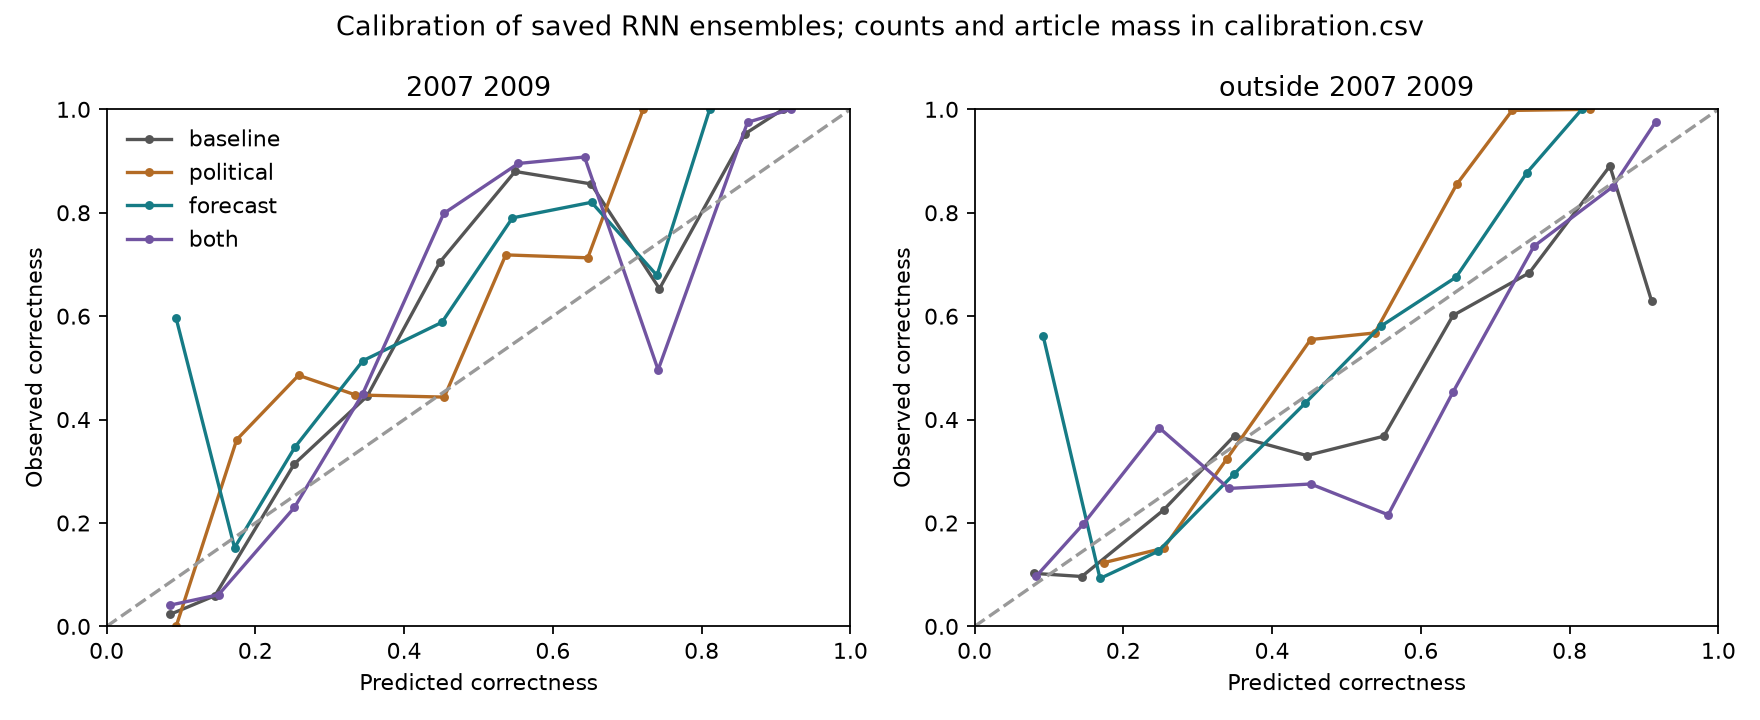

The file beside this chart, header and first rows:
scope, arm, bin, n_claims, article_mass, mean_probability, observed_hit_rate
all, baseline, 0, 2413, 1107, 0.08074, 0.08337
all, baseline, 1, 8288, 3674, 0.1447, 0.08278
all, baseline, 2, 8971, 3808, 0.2534, 0.258
all, baseline, 3, 11403, 4885, 0.3498, 0.4
all, baseline, 4, 8297, 3720, 0.4472, 0.4735
all, baseline, 5, 6849, 3062, 0.5498, 0.5281
all, baseline, 6, 3685, 1599, 0.6455, 0.6728
all, baseline, 7, 3749, 1639, 0.7451, 0.6746
all, baseline, 8, 2983, 1358, 0.8554, 0.9085
all, baseline, 9, 169, 85.94, 0.9098, 0.796
all, political, 0, 1, 0.1667, 0.09349, 0.0
all, political, 1, 4194, 1746, 0.1744, 0.2005
all, political, 2, 21589, 9479, 0.2556, 0.2735
all, political, 3, 10668, 4711, 0.3375, 0.3727
all, political, 4, 10186, 4460, 0.4525, 0.5161
all, political, 5, 6043, 2724, 0.5377, 0.612
all, political, 6, 3392, 1497, 0.6477, 0.806
all, political, 7, 732, 319.9, 0.7225, 0.9982
all, political, 8, 2, 2.0, 0.8268, 1.0
all, forecast, 0, 19, 10.84, 0.09247, 0.5686
all, forecast, 1, 5449, 2329, 0.1695, 0.1083
all, forecast, 2, 16146, 7015, 0.2492, 0.2231
all, forecast, 3, 12428, 5490, 0.3474, 0.3832
all, forecast, 4, 9477, 4240, 0.447, 0.4896
all, forecast, 5, 5360, 2316, 0.5457, 0.6411
all, forecast, 6, 4337, 1971, 0.6486, 0.7146
all, forecast, 7, 3286, 1432, 0.7417, 0.8131
all, forecast, 8, 305, 134.8, 0.8161, 1.0
all, both, 0, 2844, 1306, 0.08329, 0.08585
all, both, 1, 10696, 4656, 0.1472, 0.1524
all, both, 2, 10614, 4559, 0.2497, 0.3272
all, both, 3, 7008, 3064, 0.343, 0.3536
all, both, 4, 5641, 2491, 0.4525, 0.5344
all, both, 5, 7342, 3188, 0.5551, 0.4742
all, both, 6, 5750, 2592, 0.643, 0.576
all, both, 7, 3365, 1428, 0.7495, 0.6793
all, both, 8, 2795, 1313, 0.8589, 0.8832
all, both, 9, 752, 341.1, 0.9158, 0.9771
1995_2006, baseline, 0, 659, 301.6, 0.08262, 0.2457
1995_2006, baseline, 1, 3954, 1735, 0.1473, 0.09011
1995_2006, baseline, 2, 5049, 2165, 0.2541, 0.2261
1995_2006, baseline, 3, 6578, 2797, 0.3503, 0.3816
1995_2006, baseline, 4, 5158, 2264, 0.4465, 0.3293
1995_2006, baseline, 5, 4540, 2030, 0.5501, 0.3718
1995_2006, baseline, 6, 2267, 988.3, 0.6411, 0.5862
1995_2006, baseline, 7, 2094, 938.7, 0.7461, 0.6614
1995_2006, baseline, 8, 990, 468.9, 0.8512, 0.7765
1995_2006, baseline, 9, 37, 25.87, 0.9051, 0.3222
1995_2006, political, 1, 2498, 1052, 0.1743, 0.1285
1995_2006, political, 2, 11784, 5109, 0.2541, 0.1559
1995_2006, political, 3, 6082, 2674, 0.3402, 0.3446
1995_2006, political, 4, 6114, 2673, 0.4508, 0.5979
1995_2006, political, 5, 3676, 1695, 0.5359, 0.5963
1995_2006, political, 6, 1142, 495.5, 0.639, 0.7719
1995_2006, political, 7, 30, 16.53, 0.7088, 0.9647
1995_2006, forecast, 0, 12, 8.111, 0.09231, 0.5342
1995_2006, forecast, 1, 3219, 1361, 0.1677, 0.1036
1995_2006, forecast, 2, 8132, 3513, 0.2487, 0.1499
1995_2006, forecast, 3, 7234, 3170, 0.3495, 0.3013
1995_2006, forecast, 4, 5535, 2454, 0.4447, 0.4666
... 125 more rows
